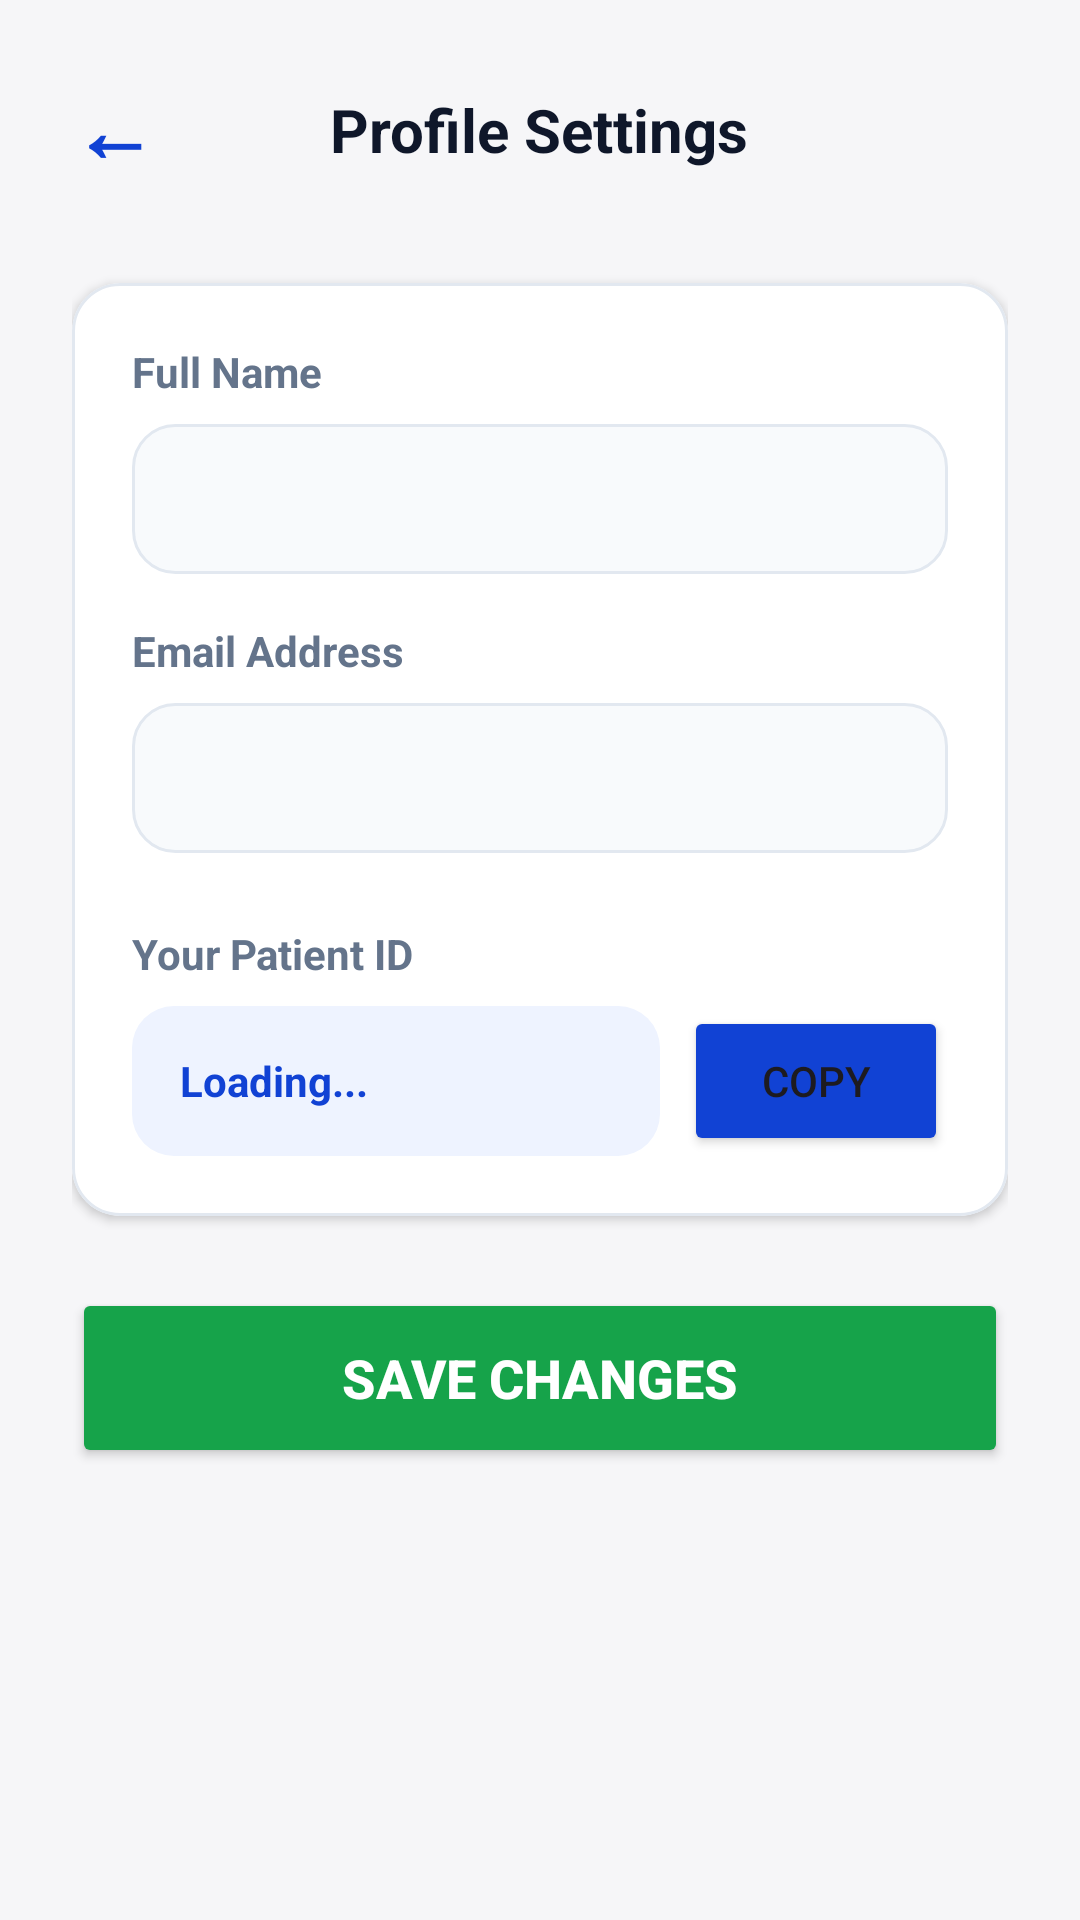

Here is an Android app screen rendered from its layout file. Give the layout XML and the strings, colors and styles it references.
<!-- AndroidManifest.xml: application theme Theme.MediCarePlus -->
<!-- res/layout/activity_settings.xml -->
<?xml version="1.0" encoding="utf-8"?>
<LinearLayout xmlns:android="http://schemas.android.com/apk/res/android"
    xmlns:app="http://schemas.android.com/apk/res-auto"
    android:layout_width="match_parent"
    android:layout_height="match_parent"
    android:orientation="vertical"
    android:background="#F6F6F8"
    android:padding="24dp">

    <RelativeLayout
        android:layout_width="match_parent"
        android:layout_height="wrap_content"
        android:layout_marginBottom="32dp">

        <TextView
            android:id="@+id/btnBackSettings"
            android:layout_width="wrap_content"
            android:layout_height="wrap_content"
            android:text="←"
            android:textColor="#1142D4"
            android:textSize="28sp"
            android:textStyle="bold"
            android:paddingEnd="16dp"
            android:clickable="true"
            android:focusable="true"/>

        <TextView
            android:layout_width="wrap_content"
            android:layout_height="wrap_content"
            android:layout_centerInParent="true"
            android:text="Profile Settings"
            android:textColor="#0F172A"
            android:textSize="20sp"
            android:textStyle="bold" />
    </RelativeLayout>

    <com.google.android.material.card.MaterialCardView
        android:layout_width="match_parent"
        android:layout_height="wrap_content"
        app:cardBackgroundColor="#FFFFFF"
        app:cardCornerRadius="16dp"
        app:cardElevation="2dp"
        app:strokeColor="#E2E8F0"
        app:strokeWidth="1dp"
        android:layout_marginBottom="24dp">

        <LinearLayout
            android:layout_width="match_parent"
            android:layout_height="wrap_content"
            android:orientation="vertical"
            android:padding="20dp">

            <TextView
                android:layout_width="wrap_content"
                android:layout_height="wrap_content"
                android:text="Full Name"
                android:textColor="#64748B"
                android:textSize="14sp"
                android:textStyle="bold"
                android:layout_marginBottom="8dp"/>

            <EditText
                android:id="@+id/etSettingsName"
                android:layout_width="match_parent"
                android:layout_height="50dp"
                android:background="@drawable/bg_rounded_input"
                android:paddingHorizontal="16dp"
                android:textColor="#0F172A"
                android:textSize="16sp"
                android:layout_marginBottom="16dp"/>

            <TextView
                android:layout_width="wrap_content"
                android:layout_height="wrap_content"
                android:text="Email Address"
                android:textColor="#64748B"
                android:textSize="14sp"
                android:textStyle="bold"
                android:layout_marginBottom="8dp"/>
            <TextView
                android:id="@+id/tvSettingsEmail"
                android:layout_width="match_parent"
                android:layout_height="50dp"
                android:background="@drawable/bg_rounded_input"
                android:gravity="center_vertical"
                android:paddingHorizontal="12dp"
                android:textColor="#64748B"
                android:textSize="16sp"
                android:layout_marginBottom="24dp"/>

            <TextView
                android:layout_width="wrap_content"
                android:layout_height="wrap_content"
                android:text="Your Patient ID"
                android:textColor="#64748B"
                android:textSize="14sp"
                android:textStyle="bold"
                android:layout_marginBottom="8dp"/>

            <LinearLayout
                android:layout_width="match_parent"
                android:layout_height="wrap_content"
                android:orientation="horizontal">

                <TextView
                    android:id="@+id/tvSettingsId"
                    android:layout_width="0dp"
                    android:layout_height="50dp"
                    android:layout_weight="1"
                    android:background="@drawable/bg_rounded_id"
                    android:gravity="center_vertical"
                    android:paddingHorizontal="16dp"
                    android:text="Loading..."
                    android:textColor="#1142D4"
                    android:textSize="14sp"
                    android:textStyle="bold"/>

                <Button
                    android:id="@+id/btnCopyId"
                    android:layout_width="wrap_content"
                    android:layout_height="50dp"
                    android:text="Copy"
                    android:backgroundTint="#1142D4"
                    android:layout_marginStart="8dp"/>
            </LinearLayout>
        </LinearLayout>
    </com.google.android.material.card.MaterialCardView>

    <Button
        android:id="@+id/btnSaveSettings"
        android:layout_width="match_parent"
        android:layout_height="60dp"
        android:text="Save Changes"
        android:textColor="#FFFFFF"
        android:backgroundTint="#16A34A"
        android:textSize="18sp"
        android:textStyle="bold"/>

</LinearLayout>
<!-- resources referenced by this layout -->
<resources>
  <!-- drawable bg_rounded_id (drawable) -->
  <?xml version="1.0" encoding="utf-8"?>
  <shape xmlns:android="http://schemas.android.com/apk/res/android"
      android:shape="rectangle">
  
      <solid android:color="#EEF3FF" />
  
      <corners android:radius="14dp" />
  
  </shape>
  <!-- drawable bg_rounded_input (drawable) -->
  <?xml version="1.0" encoding="utf-8"?>
  <shape xmlns:android="http://schemas.android.com/apk/res/android"
      android:shape="rectangle">
      <solid android:color="#F8FAFC" />
  
      <corners android:radius="14dp" />
  
      <stroke
          android:width="1dp"
          android:color="#E2E8F0" />
  </shape>
  <style name="Theme.MediCarePlus" parent="Base.Theme.MediCarePlus" />
  <style name="Base.Theme.MediCarePlus" parent="Theme.Material3.DayNight.NoActionBar">
          
          
      </style>
</resources>
